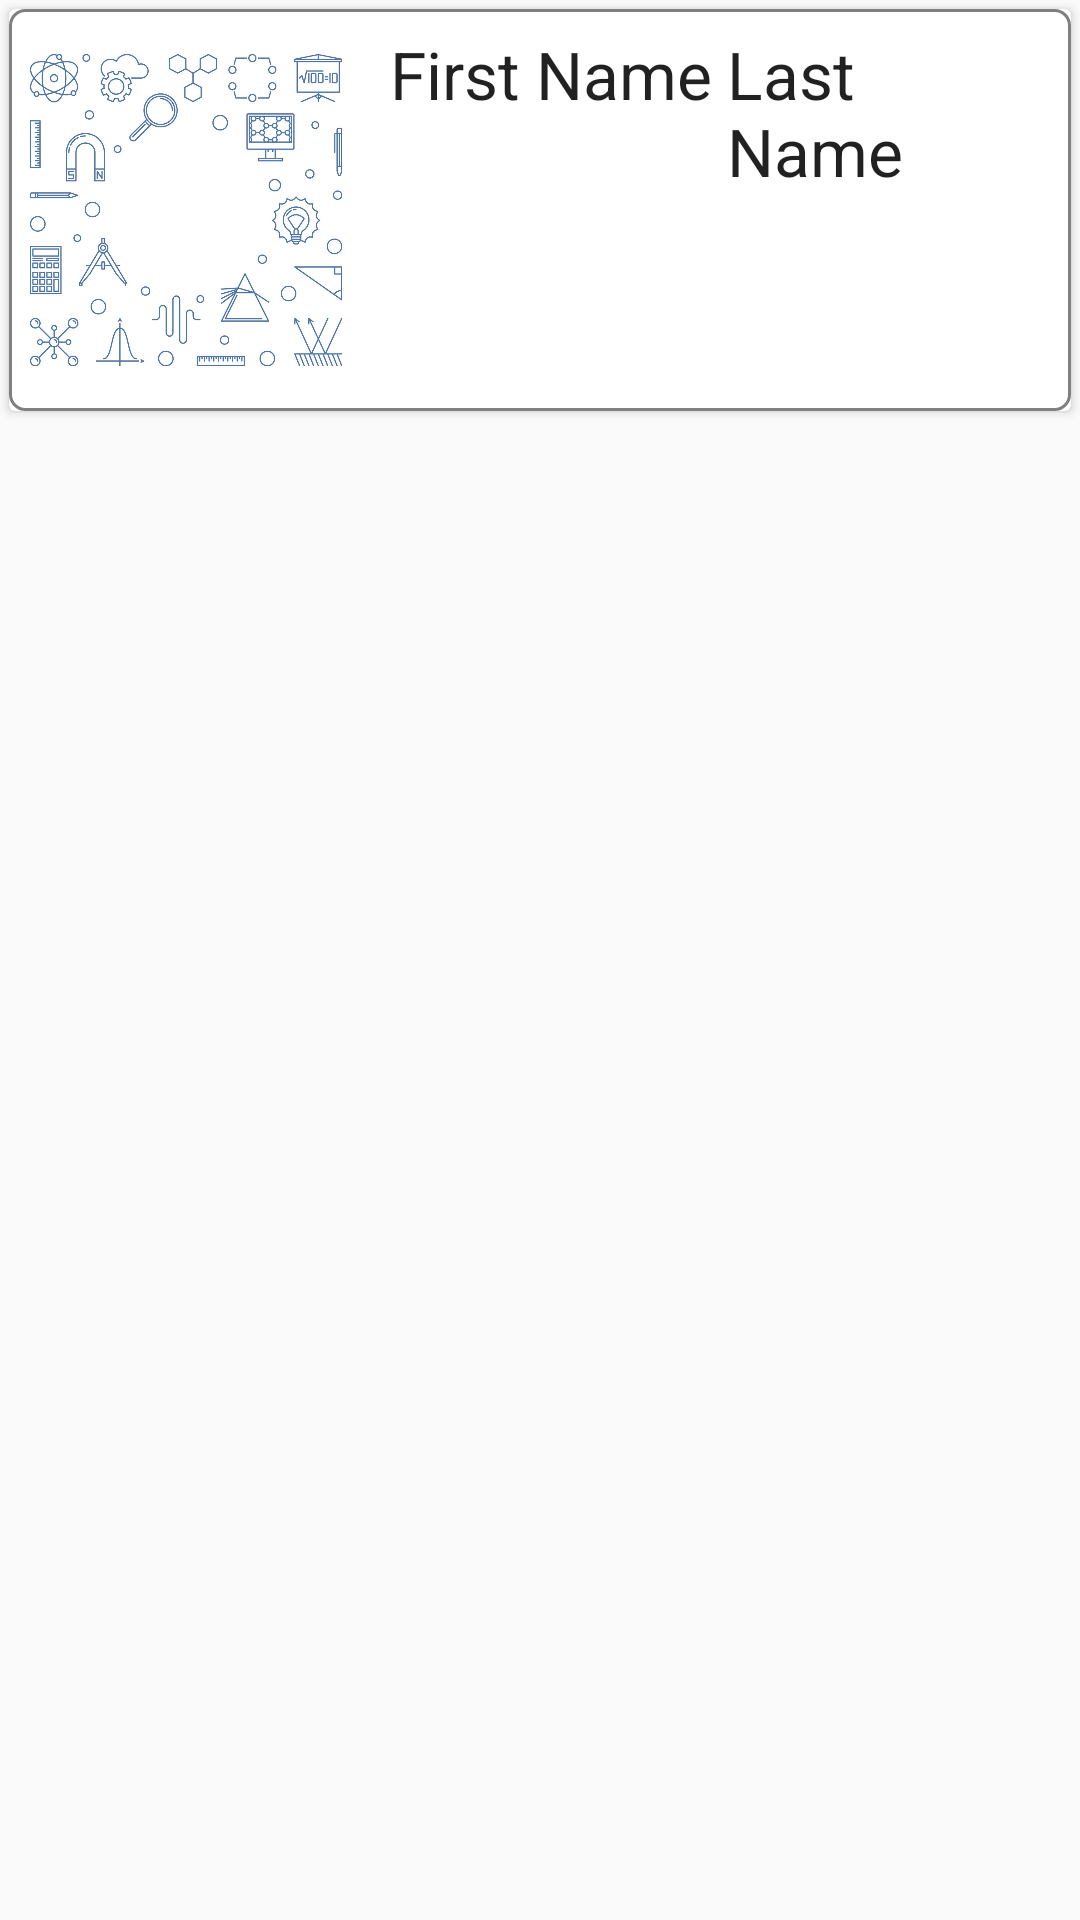

Produce the Android XML layout that renders to this screen, including the resource entries it uses.
<!-- AndroidManifest.xml: application theme AppTheme -->
<!-- res/layout/recyclerdel.xml -->
<?xml version="1.0" encoding="utf-8"?>
<RelativeLayout xmlns:android="http://schemas.android.com/apk/res/android"
    android:layout_width="match_parent"
    android:layout_height="wrap_content">

    <androidx.cardview.widget.CardView
        android:layout_width="match_parent"
        android:layout_height="wrap_content"
        android:layout_margin="3dp">

        <RelativeLayout
            android:layout_width="match_parent"
            android:layout_height="wrap_content"
            android:orientation="horizontal"
            android:background="@drawable/et"
            android:padding="7dp">
            <RelativeLayout
                android:id="@+id/lin"
                android:layout_width="120dp"
                android:layout_height="120dp">
                <ImageView
                    android:layout_width="match_parent"
                    android:layout_height="match_parent"
                    android:src="@drawable/ye"
                    android:cropToPadding="true"
                    android:id="@+id/person_photo"
                    android:layout_alignParentLeft="true"
                    android:layout_alignParentTop="true"
                    android:layout_marginRight="16dp"
                    />
            </RelativeLayout>

            <TextView
                android:id="@+id/fname"
                android:layout_toRightOf="@+id/lin"
                android:layout_width="wrap_content"
                android:layout_height="wrap_content"
                android:text="First Name"
                android:layout_marginRight="5dp"
                android:textAppearance="@style/Base.TextAppearance.AppCompat.Large"/>

            <TextView
                android:id="@+id/lname"
                android:layout_toRightOf="@id/fname"
                android:layout_width="match_parent"
                android:layout_height="wrap_content"
                android:layout_marginRight="5dp"
                android:text="Last Name"
                android:textAppearance="@style/Base.TextAppearance.AppCompat.Large"/>

        </RelativeLayout>

    </androidx.cardview.widget.CardView>

</RelativeLayout>
<!-- resources referenced by this layout -->
<resources>
  <!-- drawable et (drawable) -->
  <shape xmlns:android="http://schemas.android.com/apk/res/android"
      android:shape="rectangle">
  
      <corners
          android:topRightRadius="5dp"
          android:topLeftRadius="5dp"
          android:bottomRightRadius="5dp"
          android:bottomLeftRadius="5dp"/>
      <stroke
          android:color="@color/hel"
          android:width="1dp"/>
  </shape>
  <!-- drawable ye: jpg bitmap (drawable, 189489 bytes) -->
  <style name="AppTheme" parent="Theme.AppCompat.Light.DarkActionBar">
          
          <item name="colorPrimary">@color/colorPrimary</item>
          <item name="colorPrimaryDark">@color/colorPrimaryDark</item>
          <item name="colorAccent">@color/colorAccent</item>
      </style>
  <color name="hel">#808080</color>
  <color name="colorPrimary">#000080</color>
  <color name="colorPrimaryDark">#000067</color>
  <color name="colorAccent">#03A9F4</color>
</resources>
